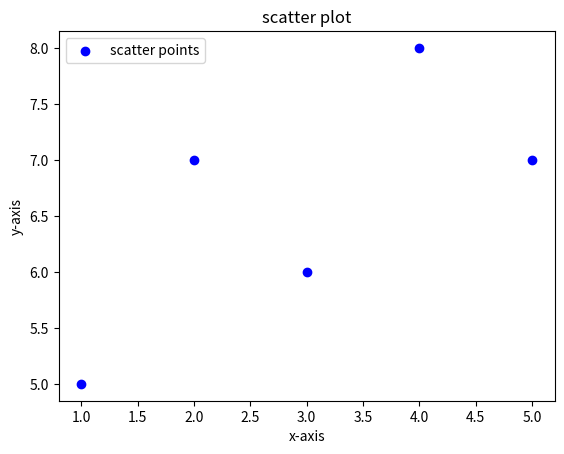

Write Python code to recreate this figure. (Note: this script raises an exception after producing the figure.)
import matplotlib.pyplot as plt
x=[1,2,3,4,5]
y=[5,7,6,8,7]
plt.scatter(x,y,color='b',label='scatter points')
plt.title("scatter plot")
plt.xlabel("x-axis")
plt.ylabel("y-axis")
plt.legend()
plt.show()
import matplotlib.pyplot as plt
categories=['A','B','C','D']
values=[3,7,8,5]
plt.bar(categories,values,colour='g',label='Bar Data')
plt.title('bar Plot')
plt.xlabel("categories")
plt.ylabel("values")
plt.legend()
plt.show()
